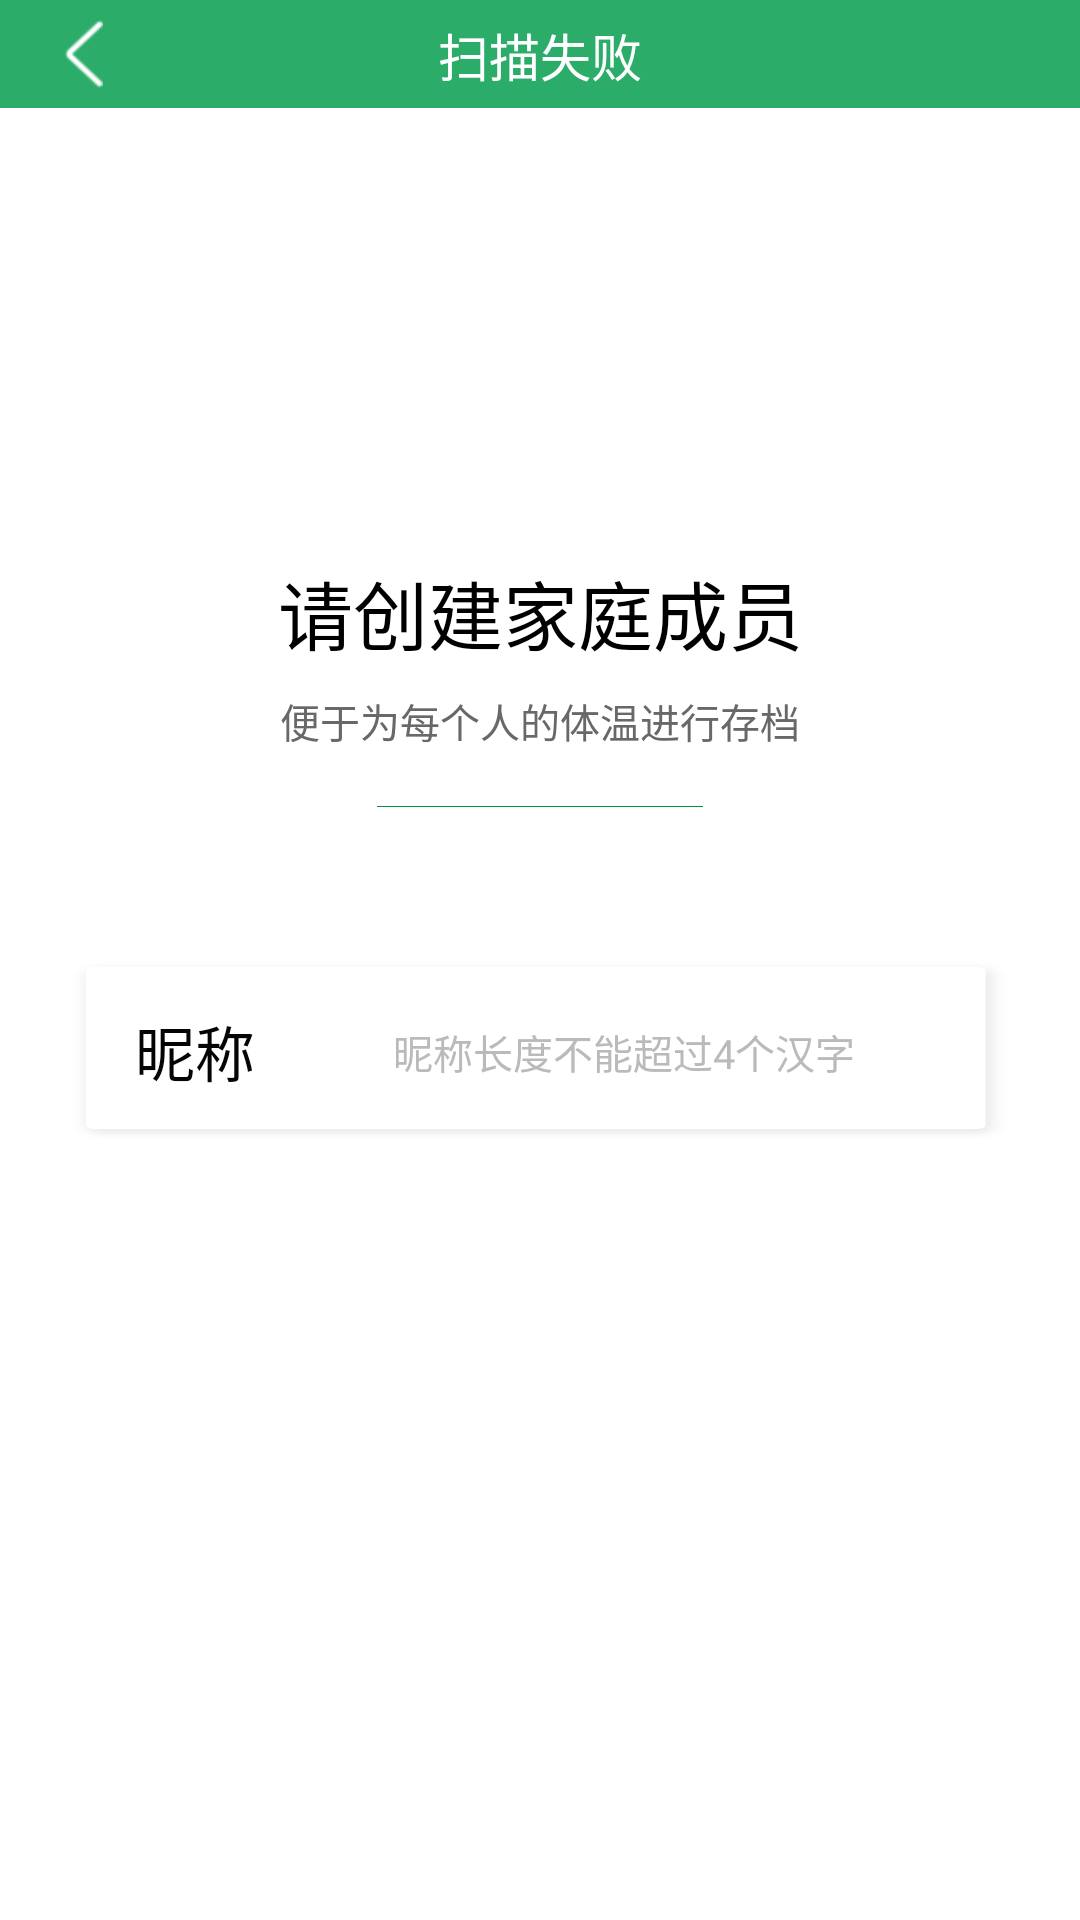

Produce the Android XML layout that renders to this screen, including the resource entries it uses.
<!-- AndroidManifest.xml: application theme Theme.Temp -->
<!-- res/layout/fragment_create_family_member.xml -->
<?xml version="1.0" encoding="utf-8"?>
<androidx.constraintlayout.widget.ConstraintLayout xmlns:android="http://schemas.android.com/apk/res/android"
    xmlns:app="http://schemas.android.com/apk/res-auto"
    xmlns:tools="http://schemas.android.com/tools"
    android:layout_width="match_parent"
    android:layout_height="match_parent"
    tools:context=".ScanFailFragment">

    <include
        android:id="@+id/titlelayout"
        layout="@layout/title" />

    <TextView
        android:id="@+id/hint"
        android:layout_width="wrap_content"
        android:layout_height="wrap_content"
        android:layout_marginTop="150dp"
        android:text="请创建家庭成员"
        android:textColor="@color/black"
        android:textSize="25sp"
        app:layout_constraintLeft_toLeftOf="parent"
        app:layout_constraintRight_toRightOf="parent"
        app:layout_constraintTop_toBottomOf="@id/titlelayout" />

    <TextView
        android:layout_width="wrap_content"
        android:layout_height="wrap_content"
        android:layout_marginTop="8dp"
        android:text="便于为每个人的体温进行存档"
        android:textColor="#FF696868"
        android:textSize="13.33sp"
        app:layout_constraintLeft_toLeftOf="parent"
        app:layout_constraintRight_toRightOf="parent"
        app:layout_constraintTop_toBottomOf="@id/hint" />

    <View
        android:id="@+id/divider"
        android:layout_width="108.67dp"
        android:layout_height="0.33dp"
        android:layout_marginTop="46.33dp"
        android:background="@drawable/divider"
        app:layout_constraintLeft_toLeftOf="parent"
        app:layout_constraintRight_toRightOf="parent"
        app:layout_constraintTop_toBottomOf="@id/hint" />

    <androidx.constraintlayout.widget.ConstraintLayout
        android:id="@+id/name_layout"
        android:layout_width="match_parent"
        android:layout_height="61.33dp"
        android:layout_marginLeft="22dp"
        android:layout_marginTop="50.67dp"
        android:layout_marginRight="22dp"
        android:background="@drawable/test"
        app:layout_constraintLeft_toLeftOf="parent"
        app:layout_constraintRight_toRightOf="parent"
        app:layout_constraintTop_toBottomOf="@id/divider">

        <TextView
            android:id="@+id/namehint"
            android:layout_width="wrap_content"
            android:layout_height="wrap_content"
            android:layout_marginLeft="23dp"
            android:text="昵称"
            android:textColor="#FF050505"
            android:textSize="20sp"
            app:layout_constraintBottom_toBottomOf="parent"
            app:layout_constraintLeft_toLeftOf="parent"
            app:layout_constraintTop_toTopOf="parent" />

        <EditText
            android:id="@+id/name"
            android:layout_width="0dp"
            android:layout_height="wrap_content"
            android:layout_marginLeft="46dp"
            android:background="@android:color/transparent"
            android:hint="昵称长度不能超过4个汉字"
            android:textColor="#FF050505"
            android:textColorHint="#FFBABABA"
            android:textSize="13.33sp"
            android:maxLines="1"
            android:maxLength="4"
            app:layout_constraintBottom_toBottomOf="parent"
            app:layout_constraintLeft_toRightOf="@id/namehint"
            app:layout_constraintTop_toTopOf="parent" />

    </androidx.constraintlayout.widget.ConstraintLayout>


    <TextView
        android:id="@+id/save"
        android:layout_width="134dp"
        android:layout_height="38.33dp"
        android:layout_marginTop="60dp"
        android:background="@drawable/btn"
        android:gravity="center"
        android:text="保存"
        android:textColor="@color/white"
        android:textSize="15sp"
        app:layout_constraintLeft_toLeftOf="parent"
        app:layout_constraintRight_toRightOf="parent"
        app:layout_constraintTop_toBottomOf="@id/name_layout" />

</androidx.constraintlayout.widget.ConstraintLayout>
<!-- res/layout/title.xml (included above) -->
<?xml version="1.0" encoding="utf-8"?>
<androidx.constraintlayout.widget.ConstraintLayout xmlns:android="http://schemas.android.com/apk/res/android"
    xmlns:app="http://schemas.android.com/apk/res-auto"
    android:layout_width="match_parent"
    android:layout_height="36dp"
    android:background="#FF2BAC69"
    android:gravity="center">

    <View
        android:id="@+id/back"
        android:layout_width="12.66dp"
        android:layout_height="22.66dp"
        android:layout_marginLeft="21.67dp"
        android:background="@drawable/back"
        app:layout_constraintBottom_toBottomOf="parent"
        app:layout_constraintLeft_toLeftOf="parent"
        app:layout_constraintTop_toTopOf="parent" />

    <TextView
        android:id="@+id/title"
        android:layout_width="wrap_content"
        android:layout_height="wrap_content"
        android:layout_gravity="center"
        android:text="@string/scan_fail_title"
        android:textColor="@color/white"
        android:textSize="17sp"
        app:layout_constraintBottom_toBottomOf="parent"
        app:layout_constraintLeft_toLeftOf="parent"
        app:layout_constraintRight_toRightOf="parent"
        app:layout_constraintTop_toTopOf="parent" />

</androidx.constraintlayout.widget.ConstraintLayout>
<!-- resources referenced by this layout -->
<resources>
  <color name="black">#FF000000</color>
  <color name="white">#FFFFFFFF</color>
  <!-- drawable back: png bitmap (drawable, 559 bytes) -->
  <!-- drawable btn (drawable) -->
  <?xml version="1.0" encoding="utf-8"?>
  <selector xmlns:android="http://schemas.android.com/apk/res/android">
      <item android:drawable="@drawable/time_selected_bg" android:state_enabled="true" />
      <item android:drawable="@drawable/time_disable_bg" android:state_enabled="false" />
  </selector>
  <!-- drawable divider: png bitmap (drawable, 171 bytes) -->
  <!-- drawable test: png bitmap (drawable, 14435 bytes) -->
  <string name="scan_fail_title">扫描失败</string>
  <style name="Theme.Temp" parent="Theme.MaterialComponents.DayNight.DarkActionBar">
          
          <item name="colorPrimary">@color/purple_500</item>
          <item name="colorPrimaryVariant">@color/purple_700</item>
          <item name="colorOnPrimary">@color/white</item>
          
          <item name="colorSecondary">@color/teal_200</item>
          <item name="colorSecondaryVariant">@color/teal_700</item>
          <item name="colorOnSecondary">@color/black</item>
          
          <item name="android:statusBarColor" tools:targetApi="l">@color/title_bar_color</item>
          
      </style>
  <!-- drawable time_selected_bg (drawable) -->
  <?xml version="1.0" encoding="utf-8"?>
  <shape xmlns:android="http://schemas.android.com/apk/res/android">
  <solid android:color="#FF2BAC69"  />
  <corners android:radius="3dp" />
  </shape>
  <color name="purple_500">#FF6200EE</color>
  <color name="purple_700">#FF3700B3</color>
  <color name="teal_200">#FF03DAC5</color>
  <color name="teal_700">#FF018786</color>
  <color name="title_bar_color">#FF2BAC69</color>
</resources>
